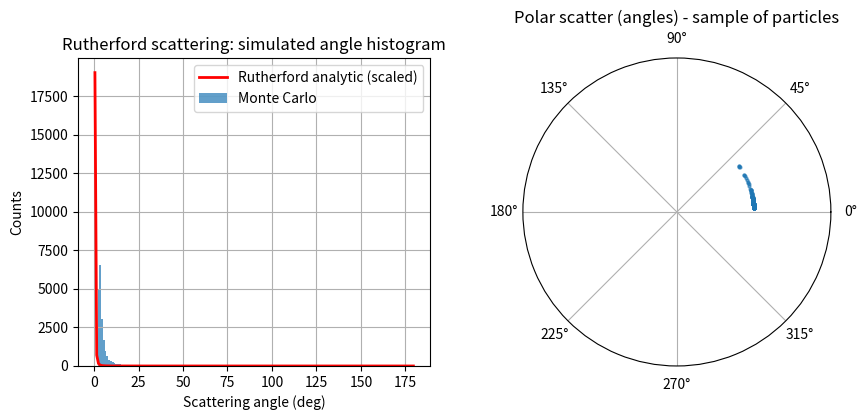
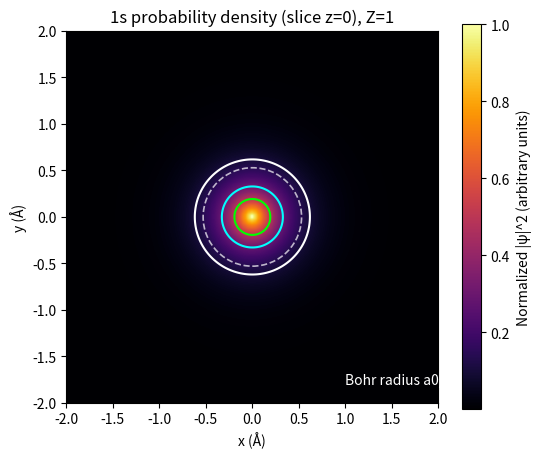
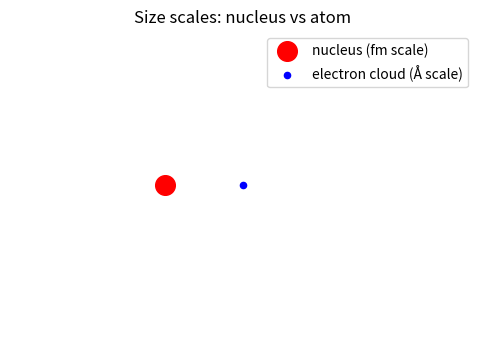

Source code (Python) for these figures, in order:
"""
Interactive educational simulator inspired by Rutherford-era atomic experiments
and later models (Bohr, quantum 1s orbital). It includes:
  • Rutherford scattering Monte Carlo + analytic Rutherford cross-section
  • Bohr model radius & energy for hydrogen-like atoms
  • 2D slice visualization of 1s electron probability density
  • Visual comparison of nucleus size vs atomic size
  • Explanatory text about electron spin and limitations of classical pictures

"""

import math
import numpy as np
import matplotlib.pyplot as plt

# ----------------------------
# Physical constants (SI)
# ----------------------------
e = 1.602176634e-19         # elementary charge C
epsilon0 = 8.8541878128e-12
k_e = 1 / (4 * math.pi * epsilon0)  # Coulomb constant ~ 8.9875e9 N·m^2/C^2
m_e = 9.1093837015e-31      # electron mass kg
h = 6.62607015e-34          # Planck constant J·s
hbar = h / (2*math.pi)
a0 = 5.29177210903e-11      # Bohr radius (m)
Rydberg = 13.605693122994   # eV (ionization energy of hydrogen)
amu = 1.66053906660e-27     # atomic mass unit kg
m_alpha = 4.001506 * amu    # alpha particle mass approx

# ----------------------------
# Utilities
# ----------------------------
def ev_to_joules(E_eV):
    return E_eV * e

def joules_to_ev(E_J):
    return E_J / e

# Rutherford scattering formula:
# for a particle with charge q1 (alpha = +2e) and target nucleus charge q2 = Z*e:
# scattering angle theta from an impact parameter b and energy E:
# theta(b) = 2 * arctan( (k * q1 * q2) / (2 * E * b) )
def scattering_angle_from_b(b, q1, q2, E_J):
    num = k_e * q1 * q2
    denom = 2.0 * E_J * b
    # avoid division by zero
    val = num / (denom + 1e-300)
    theta = 2.0 * np.arctan(val)
    return theta

# Rutherford differential cross-section:
# dσ/dΩ = ( (k*q1*q2) / (4E) )^2 * 1 / sin^4(theta/2)
def rutherford_differential(theta, q1, q2, E_J):
    pref = (k_e * q1 * q2) / (4.0 * E_J)
    denom = (math.sin(theta/2.0)**4 + 1e-300)
    return (pref**2) / denom

# Bohr model radius and energy for hydrogen-like atom (n, Z)
def bohr_radius(n, Z=1):
    return (n**2) * a0 / Z

def bohr_energy_ev(n, Z=1):
    # energy (negative) in eV
    return - Rydberg * (Z**2) / (n**2)

# 1s hydrogenic radial probability density (3D) -> we'll compute a 2D slice in xy plane:
# |psi_1s(r)|^2 = (1/pi) * (1/a0)^3 * exp(-2 r / a0)
def psi_1s_probability_density(x, y, z=0, Z=1):
    # For hydrogenic with nuclear charge Z effective a0/Z
    a = a0 / Z
    r = np.sqrt(x**2 + y**2 + z**2)
    pref = 1.0 / (math.pi * a**3)
    return pref * np.exp(-2.0 * r / a)

# ----------------------------
# Main interactive function
# ----------------------------
def main():
    print("\n=== Atomic Model Lab: Rutherford, Bohr, Quantum 1s & 'Spin' ===\n")
    print("This script will let you:")
    print(" 1) simulate Rutherford scattering (alpha particles vs nucleus)")
    print(" 2) compute Bohr radii & energies for H-like atoms")
    print(" 3) visualize a 2D slice of the 1s electron probability density")
    print(" 4) compare nucleus size vs atomic size and discuss spin\n")

    # ---- Rutherford scattering ----
    print("---- Rutherford scattering simulation ----")
    try:
        Z = int(input("Enter target nucleus atomic number Z (e.g. 79 for Au): ") or "79")
        E_keV = float(input("Alpha particle energy (keV) (e.g. 5000 for 5 MeV): ") or "5000")
        N_particles = int(input("Number of simulated alpha particles (e.g. 20000): ") or "20000")
        b_max = float(input("Max impact parameter b_max in fm (e.g. 1000): ") or "1000")  # fm
    except Exception:
        print("Invalid input — using defaults: Z=79, E=5000 keV, N=20000, b_max=1000 fm")
        Z = 79
        E_keV = 5000.0
        N_particles = 20000
        b_max = 1000.0

    E_J = ev_to_joules(E_keV * 1e3)  # convert keV to eV then to J
    q_alpha = 2.0 * e
    q_nucleus = Z * e

    # Sample impact parameters with uniform probability in area: p(b) db ∝ b db => b = sqrt(u) * b_max
    rng = np.random.default_rng(1)
    u = rng.random(N_particles)
    b_meters = (np.sqrt(u) * b_max) * 1e-15  # convert fm -> m

    theta = scattering_angle_from_b(b_meters, q_alpha, q_nucleus, E_J)  # in radians
    theta_deg = np.degrees(theta)

    # Build histogram of scattering angles
    bins = np.linspace(0, 180, 181)
    hist, _ = np.histogram(theta_deg, bins=bins)

    # Analytic Rutherford differential cross-section for a set of theta bins (midpoints)
    bin_centers = 0.5 * (bins[:-1] + bins[1:])
    theta_rad_centers = np.radians(bin_centers)
    dsdo = np.array([rutherford_differential(t, q_alpha, q_nucleus, E_J) for t in theta_rad_centers])

    # Normalize analytic curve for plotting overlay
    # convert dσ/dΩ to expected counts per bin ~ (dσ/dΩ) * ΔΩ ; ΔΩ ~ 2π * sinθ * Δθ for azimuthally symmetric measurement
    dtheta = np.radians(bins[1] - bins[0])
    delta_omega = 2 * math.pi * np.sin(theta_rad_centers) * dtheta
    expected_counts = dsdo * delta_omega
    # normalize to the number of simulated particles for plotting
    expected_counts_scaled = expected_counts / np.sum(expected_counts) * N_particles

    # Print informative numbers
    print("\nRutherford simulation summary:")
    print(f" - N particles simulated: {N_particles}")
    print(f" - Target Z = {Z}, alpha charge = +2e")
    print(f" - Alpha energy = {E_keV:.1f} keV ({E_J:.3e} J)")
    print(f" - Impact parameter range: 0 .. {b_max:.1f} fm")
    print(" - Observations: Rutherford predicted many small-angle scatterings but rare large-angle events.\n")

    # Plots for Rutherford
    plt.figure(figsize=(10,4))
    plt.subplot(1,2,1)
    plt.title("Rutherford scattering: simulated angle histogram")
    plt.bar(bin_centers, hist, width=bins[1]-bins[0], color="C0", alpha=0.7, label="Monte Carlo")
    plt.plot(bin_centers, expected_counts_scaled, 'r-', lw=2, label="Rutherford analytic (scaled)")
    plt.xlabel("Scattering angle (deg)")
    plt.ylabel("Counts")
    plt.legend()
    plt.grid(True)

    # Show polar scatter (angles)
    plt.subplot(1,2,2, projection='polar')
    plt.title("Polar scatter (angles) - sample of particles")
    sample_idx = rng.choice(N_particles, size=min(800, N_particles), replace=False)
    # To plot, need radius positive; use min(1, scaled) to keep visualization
    r_plot = np.ones_like(sample_idx)  # unit radius for each point
    plt.scatter(np.radians(theta_deg[sample_idx]), r_plot, s=4, alpha=0.6)
    plt.yticks([])
    plt.show()

    # ---- Bohr model and atom size ----
    print("---- Bohr model & atom size estimates ----")
    try:
        Z_bohr = int(input("Enter Z for Bohr-like hydrogenic atom (e.g. 1 = H, 2 = He+): ") or "1")
        n_level = int(input("Enter principal quantum number n (e.g. 1): ") or "1")
    except Exception:
        Z_bohr = 1
        n_level = 1

    r_bohr = bohr_radius(n_level, Z=Z_bohr)
    E_bohr = bohr_energy_ev(n_level, Z=Z_bohr)

    print(f"Bohr radius for n={n_level}, Z={Z_bohr}: r = {r_bohr:.3e} m ({r_bohr*1e10:.3f} Å)")
    print(f"Bohr energy level: E = {E_bohr:.3f} eV (negative => bound)\n")

    # Typical sizes
    atom_size = 1e-10   # ~ 1 Å
    nucleus_size = 1e-15  # ~ 1 fm
    print("Scale comparison (typical):")
    print(f" - Typical atomic radius ~ {atom_size:.1e} m (Å scale)")
    print(f" - Typical nucleus radius ~ {nucleus_size:.1e} m (fm scale)")
    print(" -> Nucleus is ~10^5 times smaller in linear scale than atom; most of atom is empty space.\n")

    # ---- Quantum 1s probability density visualization (2D slice) ----
    print("---- 1s electron probability density (2D slice) ----")
    try:
        plot_extent_A = float(input("Enter half-width for 1s density plot in Å (e.g. 2.0): ") or "2.0")
        resolution = int(input("Grid resolution (e.g. 300): ") or "300")
    except Exception:
        plot_extent_A = 2.0
        resolution = 300

    extent_m = plot_extent_A * 1e-10
    x = np.linspace(-extent_m, extent_m, resolution)
    y = np.linspace(-extent_m, extent_m, resolution)
    X, Y = np.meshgrid(x, y, indexing='xy')
    Z0 = 0.0
    prob = psi_1s_probability_density(X, Y, Z0, Z=Z_bohr)  # Z param here is nuclear charge number for hydrogenic

    # Normalize probability for plotting (not necessary, but better colors)
    prob_norm = prob / prob.max()

    plt.figure(figsize=(6,5))
    im = plt.imshow(prob_norm.T, extent=[-plot_extent_A, plot_extent_A, -plot_extent_A, plot_extent_A],
                    origin='lower', cmap='inferno', norm=None)
    plt.colorbar(im, label='Normalized |ψ|^2 (arbitrary units)')
    plt.title(f"1s probability density (slice z=0), Z={Z_bohr}")
    plt.xlabel("x (Å)")
    plt.ylabel("y (Å)")
    # Overplot Bohr radius for reference
    circle_r_A = (a0 / Z_bohr) * 1e10
    theta = np.linspace(0, 2*np.pi, 400)
    plt.contour((X*1e10), (Y*1e10), prob_norm.T, levels=[0.1, 0.3, 0.5], colors=['white','cyan','lime'])
    plt.gca().add_patch(plt.Circle((0,0), circle_r_A, color='white', fill=False, lw=1.2, alpha=0.7, linestyle='--'))
    plt.text(0.5*plot_extent_A, -plot_extent_A*0.9, f"Bohr radius a0/Z ≈ {circle_r_A:.2f} Å", color='white')
    plt.show()

    # ---- Simple "electron motion" classical toy and spin discussion ----
    print("---- Electrons, motion, and spin (conceptual) ----\n")
    print("Classical 'orbit' picture (Bohr) vs quantum reality:")
    print(" - Bohr model: electrons in circular orbits with quantized angular momentum; gives correct H energies.")
    print(" - Quantum model: electrons are wavefunctions (probability clouds). No definite orbit; only probability densities.")
    print("\nSpin & magnetic moment (qualitative):")
    print(" - 'Spin' is an intrinsic quantum property; it is NOT a tiny classical spinning ball.")
    print(" - Spin quantum number s=1/2 for electrons; spin projection m_s = ±1/2.")
    print(" - Spin produces a magnetic moment μ = -g (e/2m) S (quantum operator). In practice, this gives fine structure, Zeeman splitting.")
    print(" - In experiments (Stern–Gerlach), spin causes beam splitting in magnetic field gradients.\n")

    # Provide a tiny visualization of classical vs quantum size scale
    fig, ax = plt.subplots(figsize=(6,4))
    ax.set_title("Size scales: nucleus vs atom")
    ax.scatter(0, 0, s=200, color='red', label='nucleus (fm scale)')
    ax.scatter(0.5, 0, s=20, color='blue', label='electron cloud (Å scale)')
    ax.set_xlim(-1, 2)
    ax.set_ylim(-1, 1)
    ax.axis('off')
    ax.legend(loc='upper right')
    plt.show()

    print("---- Final remarks ----")
    print(" • Rutherford's scattering showed a tiny, dense nucleus; alpha particles sometimes scatter at large angles.")
    print(" • Bohr explained hydrogen spectral lines with quantized orbits; quantum mechanics replaced orbits with wavefunctions.")
    print(" • Spin is intrinsically quantum and gives rise to magnetic properties and statistics (Pauli exclusion).")
    print("\nYou can re-run sections by changing inputs. Try varying Z, energy, and see how rare large-angle scattering becomes!")

if __name__ == "__main__":
    main()
